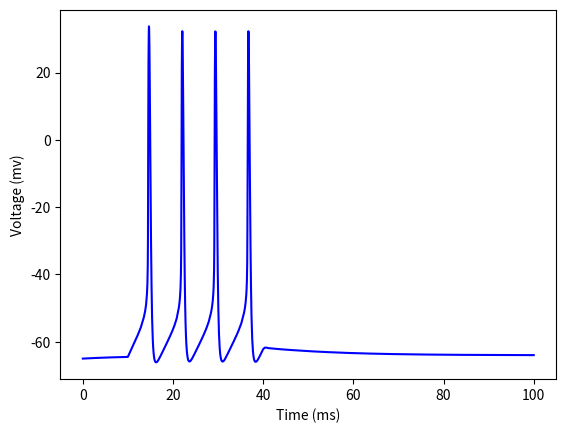

Reproduce this figure in Python.
import numpy as np
import scipy as sp
import scipy.integrate as sp_int
import matplotlib.pyplot as plt
import matplotlib

# Equations come from "Gamma Oscillation by Synaptic Inhibition in a Hippocampal Interneuronal Network Model"

# Set up the constants
C_m  = 1 # membrane capacitance (uF/cm^2)
g_Na = 35 # maximum conductances (mS/cm^2)
g_K  = 9
g_l  = 0.1
E_Na = 55 # reversal potentials (mV)
E_K  = -90
E_l  = -65

# equations governing opening/closing rates
def a_m(V): return -0.1 * (V + 35) / (np.exp(-0.1*(V + 35)) - 1)
def b_m(V): return 4 * np.exp(-(V + 60)/18)
def a_h(V): return 0.07 * np.exp(-(V + 58)/20)
def b_h(V): return (np.exp(-0.1 * (V + 28)) + 1)**(-1)
def a_n(V): return -0.01 * (V + 34) / (np.exp(-0.1 * (V + 34)) - 1)
def b_n(V): return 0.125 * np.exp(-(V + 44)/80)

def m_inf(V): return a_m(V) / (a_m(V) + b_m(V))

# define the currents in the model
def I_Na(V, h): return g_Na * (m_inf(V)**3) * h * (V - E_Na)
def I_K(V, n): return g_K * (n**4) * (V - E_K)
def I_l(V): return g_l * (V - E_l)

def f(t, y):
    # set external current: make sure it is 0 for large times.
    if 0 < t <= 10:
        I_e = 0
    elif 10 < t <= 40:
        I_e = 3
    else:
        I_e = 0
    # define variables that are to be integrated
    V, n, h = y

    # define DV/dt ('_dot' denotes time differentiation)
    V_dot = 1/C_m * (I_e - (I_K(V, n) + I_Na(V, h) + I_l(V)))
    # enter the equations controlling the gating variables.
    n_dot = 5 * (a_n(V)*(1 - n) - b_n(V) * n)
    h_dot = 5 * (a_h(V)*(1 - h) - b_h(V) * h)
    return [V_dot, n_dot, h_dot]

# enter intial values for V, n, m, h
V_0 = -65
n_0 = a_n(V_0) / (a_n(V_0) + b_n(V_0))
h_0 = a_h(V_0) / (a_h(V_0) + b_h(V_0))
y_0 = [V_0, n_0, h_0]

# create timescale. t_interval is the time interval in which to calculate the solution.
# t_points are the points at which the solution is stored.
t_interval = (0.0, 100.0)
numpoints = 5000
t_points = np.linspace(t_interval[0], t_interval[1], numpoints)

# solve coupled ODEs with scipy's solver
soln = sp_int.solve_ivp(f, t_interval, y_0, 'BDF')

V = soln.y[0, :]
n = soln.y[1, :]
h = soln.y[2, :]

# plot & show solution
plt.plot(soln.t, soln.y[0, :], 'b')
plt.ylabel('Voltage (mv)')
plt.xlabel('Time (ms)')
plt.show()
